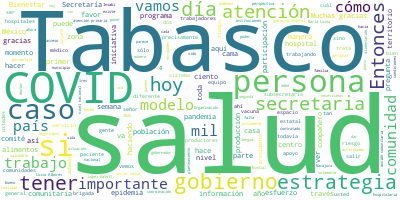

Data behind this chart, as committed beside it:
Participante, Texto, Sentimiento, Palabras, Dia, Mes, Anio
ADAN AUGUSTO LOPEZ HERNANDEZ, Muy buenas tardes a todos, a todas usted…, 0.0, 8, 24, 07, 2020
ADAN AUGUSTO LOPEZ HERNANDEZ, Muy agradecido por la presencia esta tar…, 0.0, 60, 24, 07, 2020
ADAN AUGUSTO LOPEZ HERNANDEZ, La presencia también del señor director …, 0.0, 36, 24, 07, 2020
ADAN AUGUSTO LOPEZ HERNANDEZ, Agradecido también con la presencia en T…, 0.0, 63, 24, 07, 2020
ADAN AUGUSTO LOPEZ HERNANDEZ, Este día hemos tenido una serie de accio…, 0.0, 25, 24, 07, 2020
ADAN AUGUSTO LOPEZ HERNANDEZ, Tabasco ha enfrentado desde luego moment…, 0.0, 40, 24, 07, 2020
ADAN AUGUSTO LOPEZ HERNANDEZ, Hoy nosotros agradecemos que Tabasco de …, 0.0, 62, 24, 07, 2020
ADAN AUGUSTO LOPEZ HERNANDEZ, Entonces muchas gracias, señor subsecret…, 0.0, 30, 24, 07, 2020
ADAN AUGUSTO LOPEZ HERNANDEZ, Agradecidos con el señor presidente de l…, 0.0, 37, 24, 07, 2020
ADAN AUGUSTO LOPEZ HERNANDEZ, Muchísimas gracias y bienvenidos., 0.0, 4, 24, 07, 2020
HUGO LOPEZ-GATELL RAMIREZ, Muchas gracias, gobernador., 0.0, 3, 24, 07, 2020
HUGO LOPEZ-GATELL RAMIREZ, Le pido amablemente a la secretaria de B…, 0.0, 22, 24, 07, 2020
MARIA LUISA ALBORES GONZALEZ, Gracias. Me voy a apoyar en unas láminas…, 0.0, 18, 24, 07, 2020
MARIA LUISA ALBORES GONZALEZ, Antes que nada, muchísimas gracias, lice…, 0.0, 32, 24, 07, 2020
MARIA LUISA ALBORES GONZALEZ, A los compañeros del gobierno federal qu…, 0.0, 50, 24, 07, 2020
MARIA LUISA ALBORES GONZALEZ, Platicarles y comentarles que en el caso…, 0.0, 72, 24, 07, 2020
MARIA LUISA ALBORES GONZALEZ, Platicarles un poquito de este modelo de…, 0.0, 16, 24, 07, 2020
MARIA LUISA ALBORES GONZALEZ, Comentamos nosotros que la salud es el b…, 0.0, 25, 24, 07, 2020
MARIA LUISA ALBORES GONZALEZ, Cuando hablamos de comunidad recordar qu…, 0.0, 81, 24, 07, 2020
MARIA LUISA ALBORES GONZALEZ, Nosotros planteamos que sean comités de …, 0.0, 56, 24, 07, 2020
MARIA LUISA ALBORES GONZALEZ, Y en este sentido platearles esto. Para …, 0.0, 81, 24, 07, 2020
MARIA LUISA ALBORES GONZALEZ, Decirles que el primer espacio empieza e…, 0.0, 41, 24, 07, 2020
MARIA LUISA ALBORES GONZALEZ, ¿Qué es lo que buscamos nosotros?, 0.0, 6, 24, 07, 2020
MARIA LUISA ALBORES GONZALEZ, Buscamos a través de una coordinación in…, 0.0, 73, 24, 07, 2020
MARIA LUISA ALBORES GONZALEZ, Decimos nosotros que este centro es un p…, 0.0, 74, 24, 07, 2020
MARIA LUISA ALBORES GONZALEZ, Que los comités comunitarios sean el esp…, 0.0, 24, 24, 07, 2020
MARIA LUISA ALBORES GONZALEZ, Si nos damos cuenta estamos hablando des…, 0.0, 39, 24, 07, 2020
MARIA LUISA ALBORES GONZALEZ, Que estos comités comunitarios se crean …, 0.0, 32, 24, 07, 2020
MARIA LUISA ALBORES GONZALEZ, Ese es el un tema muy importante, o sea,…, 0.0, 61, 24, 07, 2020
MARIA LUISA ALBORES GONZALEZ, Y comentarles que el caso de la Secretar…, 0.0, 45, 24, 07, 2020
MARIA LUISA ALBORES GONZALEZ, ¿Con quiénes lo vamos a hacer?, 0.0, 6, 24, 07, 2020
MARIA LUISA ALBORES GONZALEZ, Con los servidores, las servidoras de la…, 0.0, 20, 24, 07, 2020
MARIA LUISA ALBORES GONZALEZ, Y en este modelo de intervención local d…, 0.0, 62, 24, 07, 2020
MARIA LUISA ALBORES GONZALEZ, Mañana vamos a tener una jornada directa…, 0.0, 55, 24, 07, 2020
MARIA LUISA ALBORES GONZALEZ, Y esta implementación se basa en los ava…, 0.0, 31, 24, 07, 2020
MARIA LUISA ALBORES GONZALEZ, Tiene respaldo de diferentes institucion…, 0.0, 40, 24, 07, 2020
MARIA LUISA ALBORES GONZALEZ, Y el centro de este modelo se basa en el…, 0.0, 36, 24, 07, 2020
MARIA LUISA ALBORES GONZALEZ, Y estas son las acciones desde Bienestar…, 0.0, 36, 24, 07, 2020
MARIA LUISA ALBORES GONZALEZ, Identificar algunas barreras que podrían…, 0.0, 18, 24, 07, 2020
MARIA LUISA ALBORES GONZALEZ, Y promover, en este caso, no sólo este a…, 0.0, 61, 24, 07, 2020
MARIA LUISA ALBORES GONZALEZ, Y pues darle las gracias., 0.0, 5, 24, 07, 2020
HUGO LOPEZ-GATELL RAMIREZ, Muchas gracias, secretaria María Luisa A…, 0.0, 6, 24, 07, 2020
HUGO LOPEZ-GATELL RAMIREZ, Me voy a permitir ponerme de pie, gobern…, 0.0, 52, 24, 07, 2020
HUGO LOPEZ-GATELL RAMIREZ, Si me pasan la primera diapositiva del i…, 0.0, 11, 24, 07, 2020
HUGO LOPEZ-GATELL RAMIREZ, Esta gráfica, como verán, llevamos ya va…, 0.0, 17, 24, 07, 2020
HUGO LOPEZ-GATELL RAMIREZ, Aprovecho para recordarle a la ciudadaní…, 0.0, 43, 24, 07, 2020
HUGO LOPEZ-GATELL RAMIREZ, La epidemia no es una sola, la epidemia …, 0.0, 97, 24, 07, 2020
HUGO LOPEZ-GATELL RAMIREZ, Vamos a ver en el nivel nacional la sigu…, 0.0, 40, 24, 07, 2020
HUGO LOPEZ-GATELL RAMIREZ, Tenemos en este momento, hoy se está ter…, 0.0, 60, 24, 07, 2020
HUGO LOPEZ-GATELL RAMIREZ, Hasta el momento hemos tenido estos 378 …, 0.0, 52, 24, 07, 2020
HUGO LOPEZ-GATELL RAMIREZ, En la siguiente diapositiva lo que podem…, 0.0, 11, 24, 07, 2020
HUGO LOPEZ-GATELL RAMIREZ, ¿Por qué interesa hacer la estimación?, 0.0, 6, 24, 07, 2020
HUGO LOPEZ-GATELL RAMIREZ, Porque nos anticipamos a lo que va ocurr…, 0.0, 32, 24, 07, 2020
HUGO LOPEZ-GATELL RAMIREZ, ¿Cuál es ese porcentaje y de dónde surge…, 0.0, 8, 24, 07, 2020
HUGO LOPEZ-GATELL RAMIREZ, Del reconocimiento directo entidad por e…, 0.0, 30, 24, 07, 2020
HUGO LOPEZ-GATELL RAMIREZ, Hemos visto algunas fluctuaciones que no…, 0.0, 75, 24, 07, 2020
HUGO LOPEZ-GATELL RAMIREZ, Y tenemos 52 mil 258 casos que son de lo…, 0.0, 39, 24, 07, 2020
HUGO LOPEZ-GATELL RAMIREZ, Teníamos hace varias semanas 32, 28, 24,…, 0.0, 48, 24, 07, 2020
HUGO LOPEZ-GATELL RAMIREZ, Pasamos a la ocupación hospitalaria, don…, 0.0, 76, 24, 07, 2020
HUGO LOPEZ-GATELL RAMIREZ, Y vemos también algo que causó inquietud…, 0.0, 104, 24, 07, 2020
... 291 more rows
